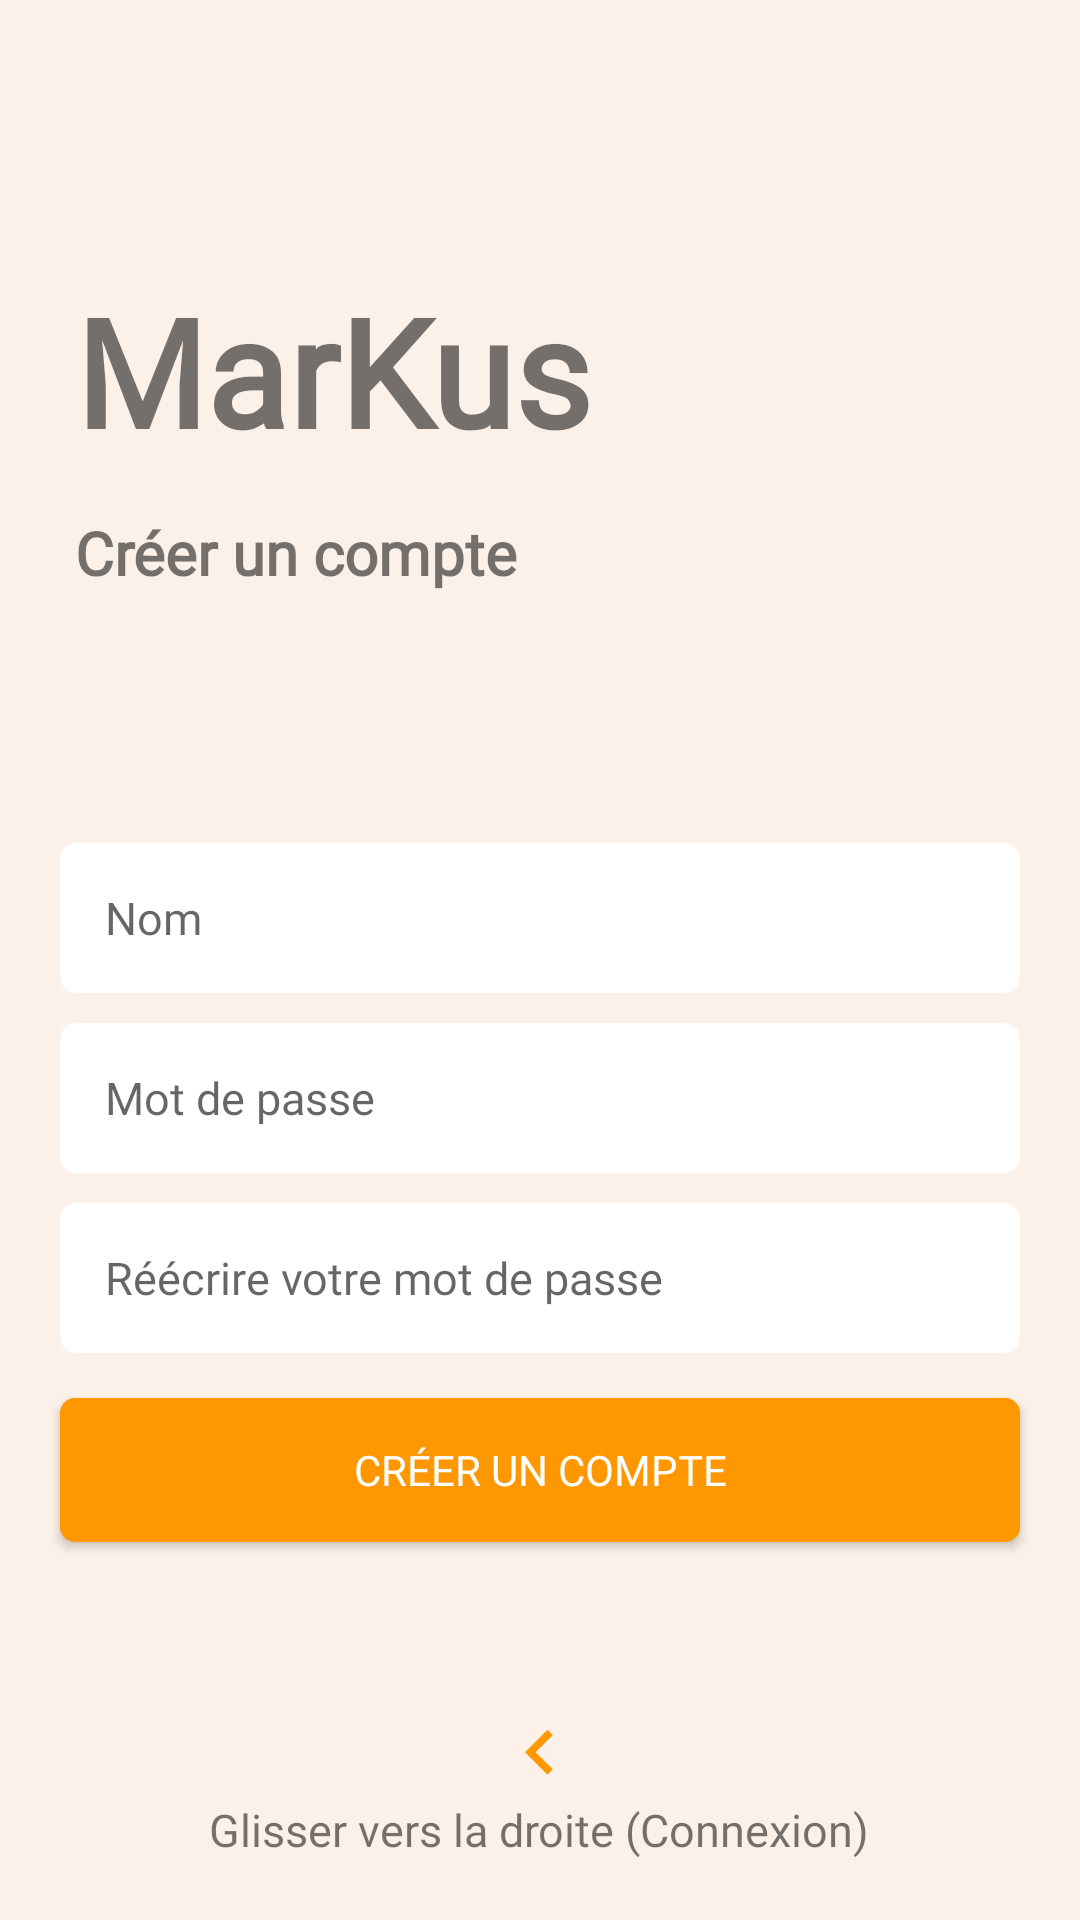

Here is an Android app screen rendered from its layout file. Give the layout XML and the strings, colors and styles it references.
<!-- AndroidManifest.xml: application theme Theme.AppCompat.DayNight.DarkActionBar -->
<!-- res/layout/fragment_register.xml -->
<?xml version="1.0" encoding="utf-8"?>
<LinearLayout xmlns:android="http://schemas.android.com/apk/res/android"
    xmlns:tools="http://schemas.android.com/tools"
    android:layout_width="match_parent"
    android:layout_height="match_parent"
    android:background="@color/beigeLight"
    android:orientation="vertical"
    tools:context=".fragment_register">

    
    
    <TextView
        android:id="@+id/tv_title"
        android:layout_width="wrap_content"
        android:layout_height="wrap_content"
        android:layout_above="@id/TvTitreInscription"
        android:layout_marginStart="25dp"
        android:layout_marginTop="90dp"
        android:fontFamily="@font/rubik_regular"
        android:text="@string/app_name"
        android:textColorHighlight="@color/blackLight"
        android:textColorLink="@color/blackLight"
        android:textSize="50sp"
        android:textStyle="bold" />

    
    <TextView
        android:id="@+id/TvTitreInscription"
        android:layout_width="361dp"
        android:layout_height="35dp"
        android:layout_alignBottom="@+id/tv_title"
        android:layout_marginStart="25dp"
        android:layout_marginTop="10dp"
        android:layout_marginEnd="50dp"
        android:fontFamily="@font/rubik_mono_one_regular"
        android:gravity="center_vertical"
        android:text="@string/inscription"
        android:textSize="20sp"
        android:textStyle="bold" />

    
    <TextView
        android:id="@+id/TVErreurRegister"
        android:layout_width="match_parent"
        android:layout_height="wrap_content"
        android:layout_above="@id/TvTitreInscription"
        android:layout_marginStart="25dp"
        android:layout_marginTop="30dp"
        android:layout_marginBottom="25dp"
        android:fontFamily="@font/roboto_regular"
        android:textColor="@color/redLight"
        android:textSize="18sp"
        android:textStyle="bold" />

    
    <EditText
        android:id="@+id/ETNomRegister"
        android:layout_width="match_parent"
        android:layout_height="50dp"
        android:layout_marginLeft="20dp"
        android:layout_marginRight="20dp"
        android:layout_marginBottom="10dp"
        android:background="@drawable/et_custom"
        android:fontFamily="@font/roboto_regular"
        android:hint="@string/nomUserInscription"
        android:inputType="textPersonName"
        android:padding="15dp"
        android:textSize="15sp" />

    
    <EditText
        android:id="@+id/ETPwdRegister"
        android:layout_width="match_parent"
        android:layout_height="50dp"
        android:layout_marginLeft="20dp"
        android:layout_marginRight="20dp"
        android:layout_marginBottom="10dp"
        android:background="@drawable/et_custom"
        android:fontFamily="@font/roboto_regular"
        android:hint="@string/motDePasseInscription"
        android:inputType="textPassword"
        android:padding="15dp"
        android:textSize="15sp" />

    
    <EditText
        android:id="@+id/ETPwdRegisterAGAIN"
        android:layout_width="match_parent"
        android:layout_height="50dp"
        android:layout_marginLeft="20dp"
        android:layout_marginRight="20dp"
        android:background="@drawable/et_custom"
        android:fontFamily="@font/roboto_regular"
        android:hint="@string/reEcrireMotDePasseInscription"
        android:inputType="textPassword"
        android:padding="15dp"
        android:textSize="15sp" />

    
    <RelativeLayout
        android:layout_width="match_parent"
        android:layout_height="0dp"
        android:layout_weight="1">

        
        <Button
            android:id="@+id/btnRegister"
            android:layout_width="match_parent"
            android:layout_height="wrap_content"
            android:layout_centerHorizontal="true"
            android:layout_marginLeft="20dp"
            android:layout_marginTop="15dp"
            android:layout_marginRight="20dp"
            android:background="@drawable/btn_custom"
            android:fontFamily="@font/roboto_regular"
            android:text="@string/inscription"
            android:textColor="@android:color/white" />

        
        <ImageView
            android:layout_width="30dp"
            android:layout_height="30dp"
            android:layout_above="@id/swipeLeft"
            android:layout_centerHorizontal="true"
            android:src="@drawable/ic_fleche_gauche" />

        
        <TextView
            android:id="@+id/swipeLeft"
            android:layout_width="wrap_content"
            android:layout_height="wrap_content"
            android:layout_alignParentBottom="true"
            android:layout_centerHorizontal="true"
            android:layout_marginBottom="20dp"
            android:fontFamily="@font/roboto_regular"
            android:text="@string/glisserVersLaDroiteConnexion"
            android:textSize="15sp" />

    </RelativeLayout>

</LinearLayout>
<!-- resources referenced by this layout -->
<resources>
  <color name="beigeLight">#DFFDF1E6</color>
  <color name="blackLight">#FF000000</color>
  <color name="redLight">#F44336</color>
  <!-- drawable btn_custom (drawable) -->
  <?xml version="1.0" encoding="utf-8"?>
  <shape xmlns:android="http://schemas.android.com/apk/res/android"
      android:padding="10dp"
      android:shape="rectangle" >
  
      <solid android:color="@color/orangeLight" />
  
      <corners
          android:bottomLeftRadius="5dp"
          android:bottomRightRadius="5dp"
          android:topLeftRadius="5dp"
          android:topRightRadius="5dp" />
  
  </shape>
  <!-- drawable et_custom (drawable) -->
  <?xml version="1.0" encoding="utf-8"?>
  <shape xmlns:android="http://schemas.android.com/apk/res/android"
          android:padding="10dp"
          android:shape="rectangle" >
  
          <solid android:color="@color/whiteLight" />
  
          <stroke
              android:width="1dp"
              android:color="@color/whiteLight" />
  
          <corners
              android:bottomLeftRadius="5dp"
              android:bottomRightRadius="5dp"
              android:topLeftRadius="5dp"
              android:topRightRadius="5dp" />
  
  </shape>
  <!-- drawable ic_fleche_gauche (drawable) -->
  <?xml version="1.0" encoding="utf-8"?>
  <vector android:height="24dp"
      android:tint="@color/orangeLight"
      android:viewportHeight="24.0"
      android:viewportWidth="24.0"
      android:width="24dp"
      xmlns:android="http://schemas.android.com/apk/res/android">
      <path android:fillColor="#FF000000" android:pathData="M15.41,16.09l-4.58,-4.59 4.58,-4.59L14,5.5l-6,6 6,6z"/>
  </vector>
  <string name="app_name">MarKus</string>
  <string name="glisserVersLaDroiteConnexion">Glisser vers la droite (Connexion)</string>
  <string name="inscription">Créer un compte</string>
  <string name="motDePasseInscription">Mot de passe</string>
  <string name="nomUserInscription">Nom</string>
  <string name="reEcrireMotDePasseInscription">Réécrire votre mot de passe</string>
  <color name="orangeLight">#FF9800</color>
  <color name="whiteLight">#FFFFFFFF</color>
</resources>
